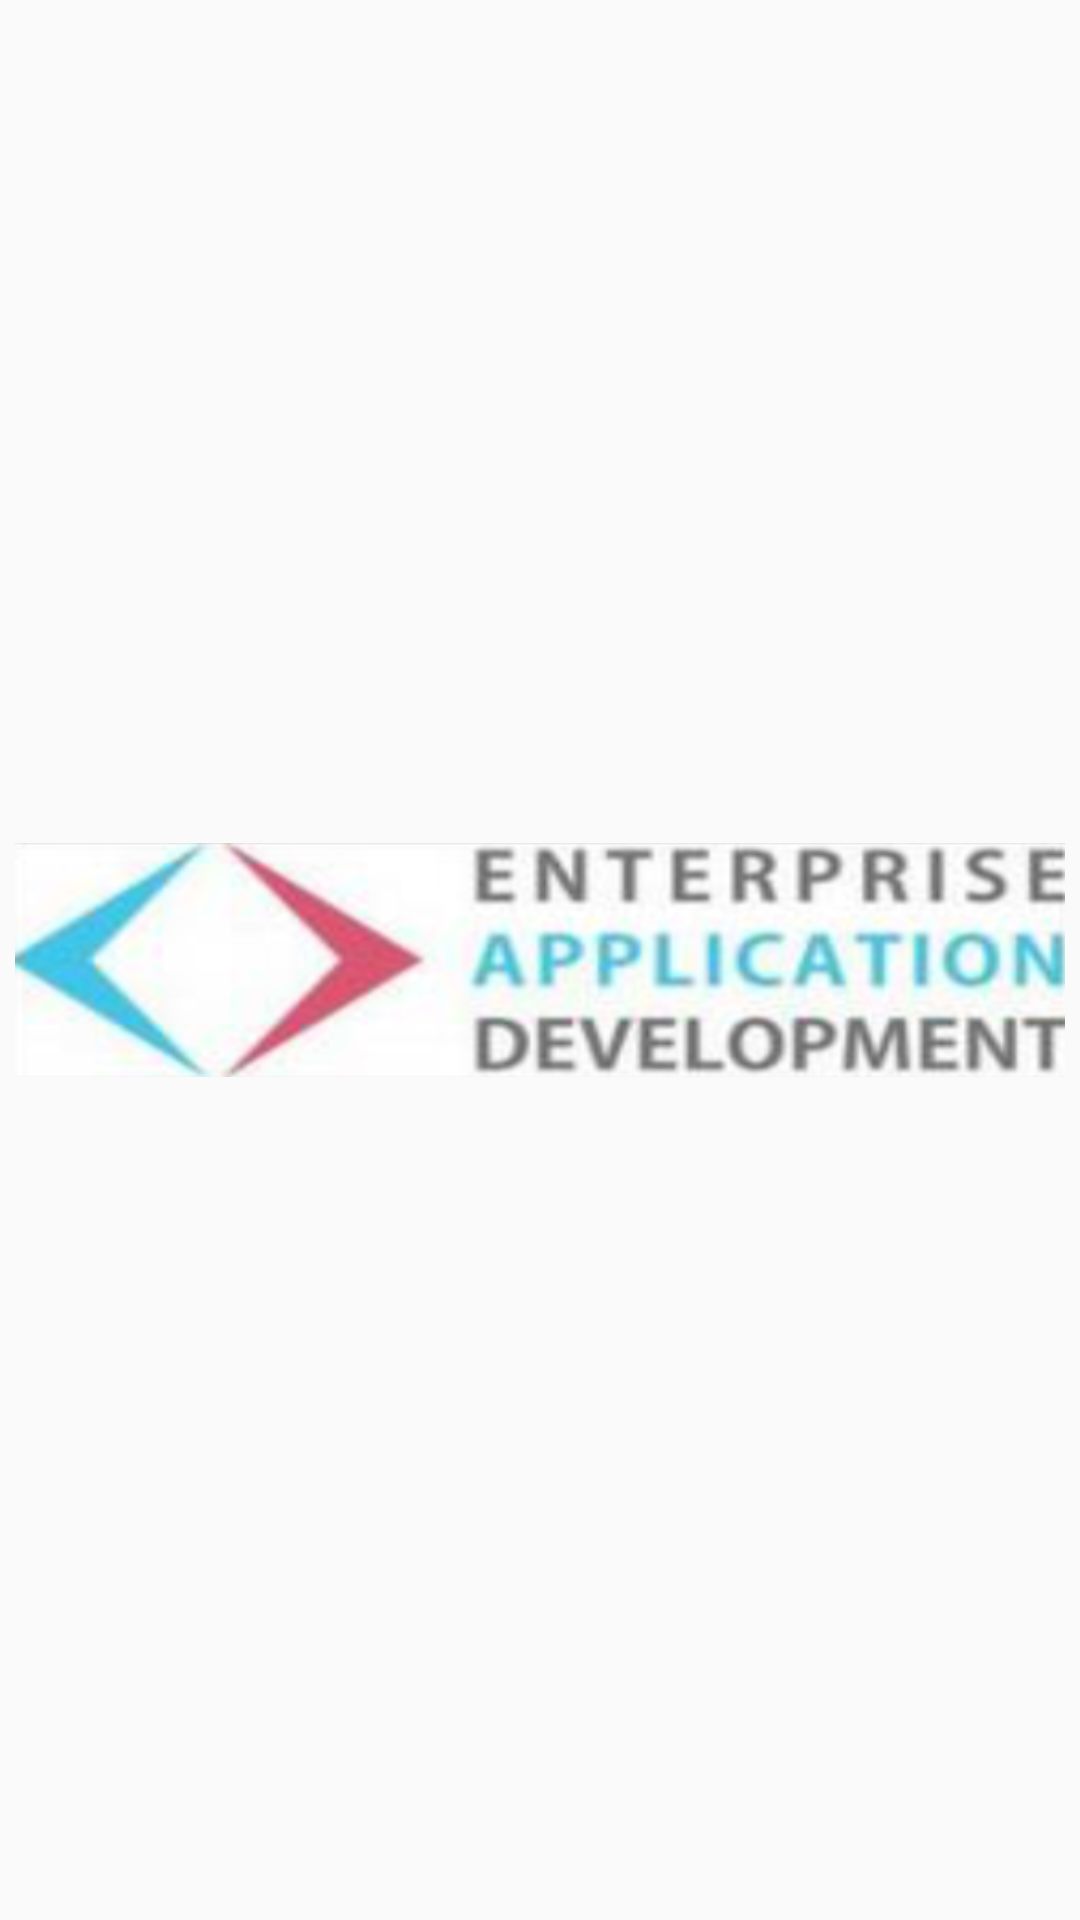

Write the Android layout XML for this screen, with the resource values it uses.
<!-- AndroidManifest.xml: application theme AppTheme -->
<!-- res/layout/activity_main.xml -->
<?xml version="1.0" encoding="utf-8"?>
<RelativeLayout xmlns:android="http://schemas.android.com/apk/res/android"
                xmlns:app="http://schemas.android.com/apk/res-auto"
                xmlns:tools="http://schemas.android.com/tools"
                android:layout_width="match_parent"
                android:layout_height="match_parent"
                tools:context="com.deqode.android.zulkarnains_1202141255_modul2.MainActivity">

    <ImageView
        android:id="@+id/imageView"
        android:layout_width="350dp"
        android:layout_height="wrap_content"
        android:layout_centerHorizontal="true"
        android:layout_centerVertical="true"
        app:srcCompat="@drawable/eadlogo" />
</RelativeLayout>
<!-- resources referenced by this layout -->
<resources>
  <!-- drawable eadlogo: png bitmap (drawable, 117210 bytes) -->
  <style name="AppTheme" parent="Theme.AppCompat.Light.DarkActionBar">
          
          <item name="colorPrimary">@color/colorPrimary</item>
          <item name="colorPrimaryDark">@color/colorPrimaryDark</item>
          <item name="colorAccent">@color/colorAccent</item>
      </style>
  <!-- not gathered from this repository: default colours our renderer supplied (Android Studio template values) -->
  <color name="colorPrimary">#FF6200EE</color>
  <color name="colorPrimaryDark">#FF3700B3</color>
  <color name="colorAccent">#FF03DAC5</color>
</resources>
